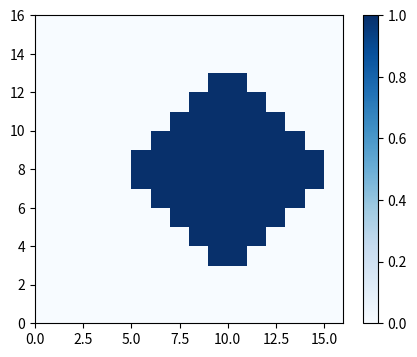

Recreate this plot in Python.
import numpy as np
import matplotlib.pyplot as plt

n = 4
N = 2 ** n
xx = np.linspace(-1.0, 1.0, N)
X, Y = np.meshgrid(xx, xx)
Z = ((np.abs(X - 0.25) + np.abs(Y)) < 0.7).astype(np.float64)

xx1 = np.arange(N + 1)
X1, Y1 = np.meshgrid(xx1, xx1)

fig, ax = plt.subplots(ncols=1, nrows=1, figsize=(5, 4))
im = ax.pcolormesh(X1, Y1, Z, cmap="Blues")
ax.set_aspect("equal")
fig.colorbar(im, ax=ax)

fig.show()
